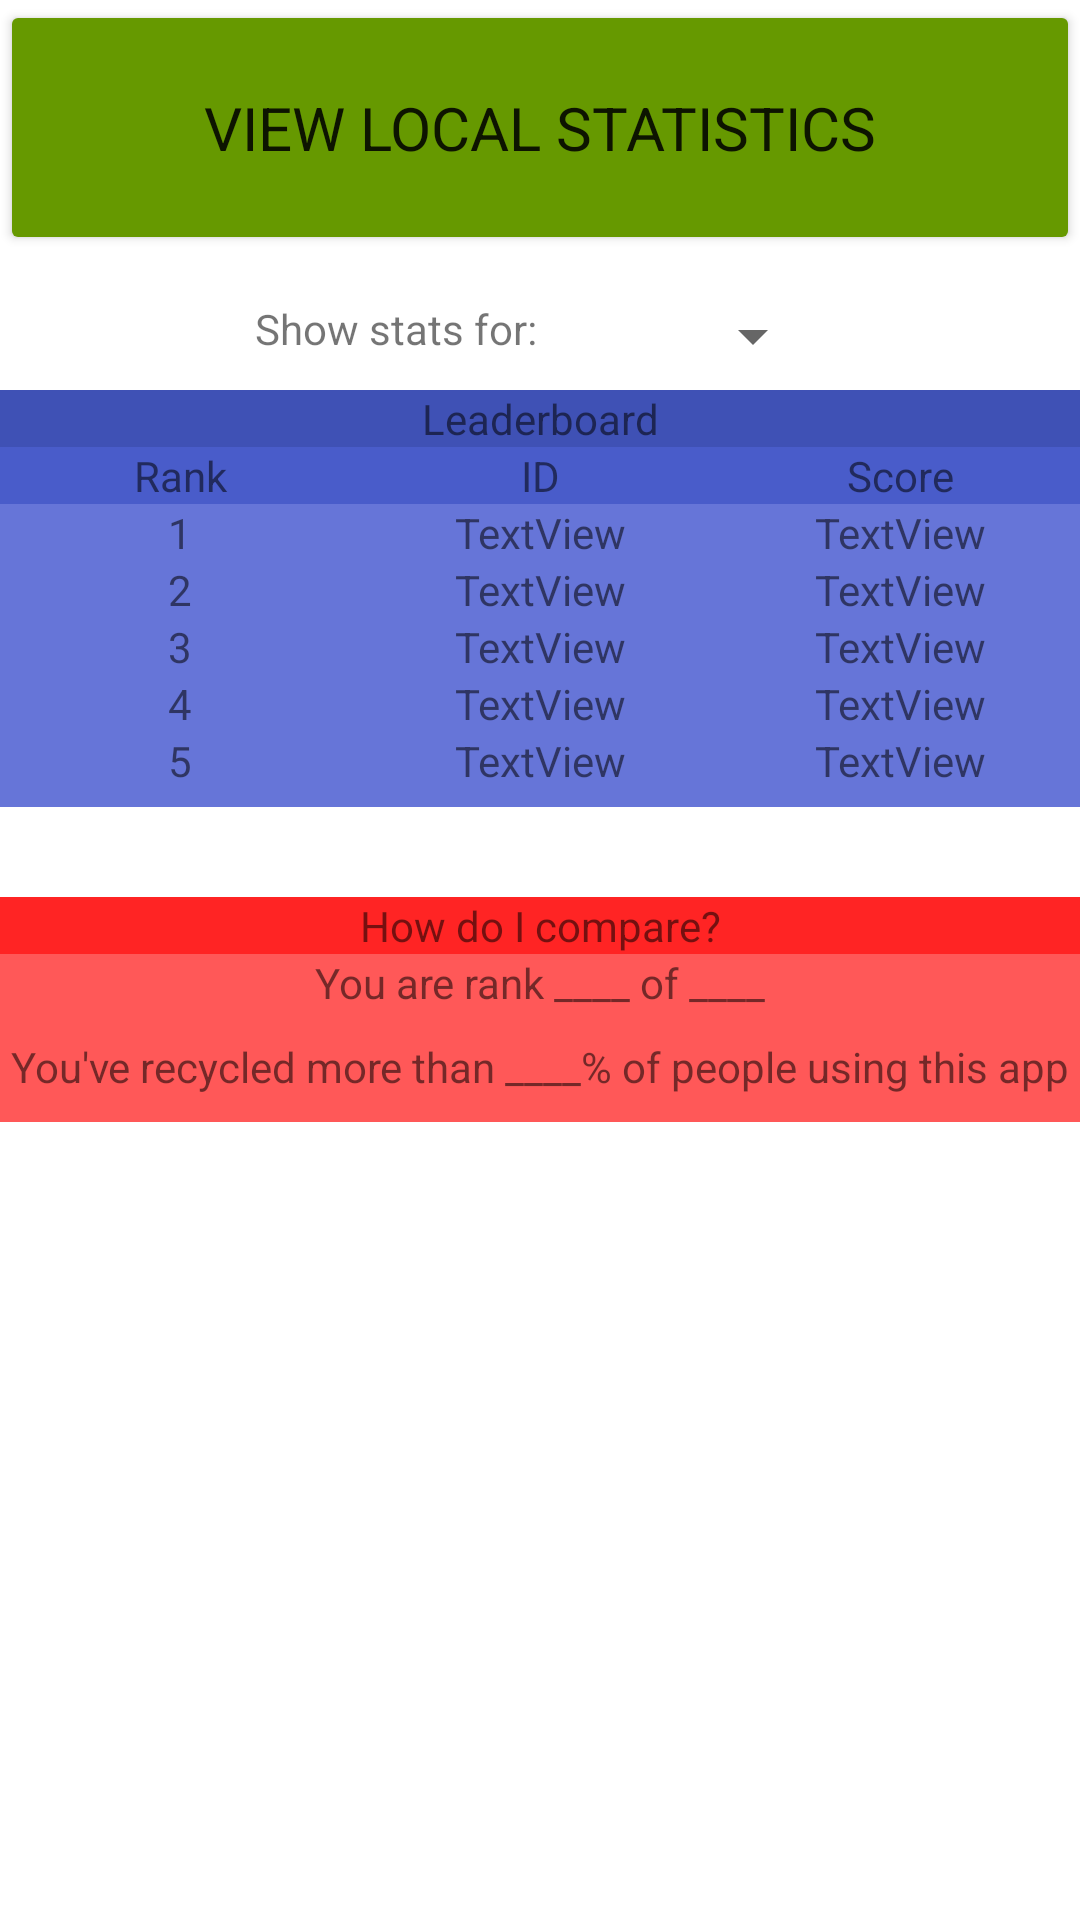

Write the Android layout XML for this screen, with the resource values it uses.
<!-- AndroidManifest.xml: application theme Theme.RecycleTracker -->
<!-- res/layout/fragment_global.xml -->
<?xml version="1.0" encoding="utf-8"?>
<androidx.constraintlayout.widget.ConstraintLayout xmlns:android="http://schemas.android.com/apk/res/android"
    xmlns:app="http://schemas.android.com/apk/res-auto"
    xmlns:tools="http://schemas.android.com/tools"
    android:layout_width="match_parent"
    android:layout_height="match_parent"
    android:background="@color/ap_white">

    <Button
        android:id="@+id/switch_to_local"
        android:layout_width="match_parent"
        android:layout_height="85dp"
        android:backgroundTint="@android:color/holo_green_dark"
        android:fontFamily="sans-serif"
        android:text="View Local Statistics"
        android:textSize="20dp"
        app:layout_constraintEnd_toEndOf="parent"
        app:layout_constraintStart_toStartOf="parent"
        app:layout_constraintTop_toTopOf="parent" />

    <TextView
        android:id="@+id/Showstatsfor"
        android:layout_width="wrap_content"
        android:layout_height="wrap_content"
        android:layout_marginStart="85dp"
        android:layout_marginTop="100dp"
        android:text="Show stats for:"
        app:layout_constraintBottom_toTopOf="@+id/Leaderboard"
        app:layout_constraintEnd_toEndOf="parent"
        app:layout_constraintHorizontal_bias="0.0"
        app:layout_constraintStart_toStartOf="parent"
        app:layout_constraintTop_toTopOf="parent"
        app:layout_constraintVertical_bias="0.0" />

    <Spinner
        android:id="@+id/SelectType"
        android:layout_width="100dp"
        android:layout_height="wrap_content"
        android:layout_marginTop="100dp"
        android:layout_marginEnd="85dp"
        app:layout_constraintBottom_toTopOf="@+id/Leaderboard"
        app:layout_constraintEnd_toEndOf="parent"
        app:layout_constraintHorizontal_bias="1.0"
        app:layout_constraintStart_toStartOf="parent"
        app:layout_constraintTop_toTopOf="parent"
        app:layout_constraintVertical_bias="0.0" />

    <TextView
        android:id="@+id/Leaderboard"
        android:layout_width="360dp"
        android:layout_height="wrap_content"
        android:layout_marginTop="130dp"
        android:background="#3F51B5"
        android:gravity="center"
        android:text="Leaderboard"
        app:layout_constraintBottom_toBottomOf="parent"
        app:layout_constraintEnd_toEndOf="parent"
        app:layout_constraintStart_toStartOf="parent"
        app:layout_constraintTop_toTopOf="parent"
        app:layout_constraintVertical_bias="0.0" />

    <LinearLayout
        android:id="@+id/linearLayout"
        android:layout_width="360dp"
        android:layout_height="120dp"
        android:background="#6675D8"
        android:orientation="horizontal"
        app:layout_constraintBottom_toBottomOf="parent"
        app:layout_constraintEnd_toEndOf="parent"
        app:layout_constraintStart_toStartOf="parent"
        app:layout_constraintTop_toBottomOf="@+id/Leaderboard"
        app:layout_constraintVertical_bias="0.0">

        <LinearLayout
            android:layout_width="120dp"
            android:layout_height="match_parent"
            android:orientation="vertical">

            <TextView
                android:id="@+id/Rank"
                android:layout_width="match_parent"
                android:layout_height="wrap_content"
                android:background="#495CCA"
                android:text="Rank"
                android:textAlignment="center" />

            <TextView
                android:id="@+id/rank1"
                android:layout_width="match_parent"
                android:layout_height="wrap_content"
                android:text="1"
                android:textAlignment="center" />

            <TextView
                android:id="@+id/rank2"
                android:layout_width="match_parent"
                android:layout_height="wrap_content"
                android:text="2"
                android:textAlignment="center" />

            <TextView
                android:id="@+id/rank3"
                android:layout_width="match_parent"
                android:layout_height="wrap_content"
                android:text="3"
                android:textAlignment="center" />

            <TextView
                android:id="@+id/rank4"
                android:layout_width="match_parent"
                android:layout_height="wrap_content"
                android:text="4"
                android:textAlignment="center" />

            <TextView
                android:id="@+id/rank5"
                android:layout_width="match_parent"
                android:layout_height="wrap_content"
                android:text="5"
                android:textAlignment="center" />

        </LinearLayout>

        <LinearLayout
            android:layout_width="120dp"
            android:layout_height="match_parent"
            android:orientation="vertical">

            <TextView
                android:id="@+id/ID"
                android:layout_width="match_parent"
                android:layout_height="wrap_content"
                android:background="#495CCA"
                android:text="ID"
                android:textAlignment="center" />

            <TextView
                android:id="@+id/id1"
                android:layout_width="match_parent"
                android:layout_height="wrap_content"
                android:text="TextView"
                android:textAlignment="center" />

            <TextView
                android:id="@+id/id2"
                android:layout_width="match_parent"
                android:layout_height="wrap_content"
                android:text="TextView"
                android:textAlignment="center" />

            <TextView
                android:id="@+id/id3"
                android:layout_width="match_parent"
                android:layout_height="wrap_content"
                android:text="TextView"
                android:textAlignment="center" />

            <TextView
                android:id="@+id/id4"
                android:layout_width="match_parent"
                android:layout_height="wrap_content"
                android:text="TextView"
                android:textAlignment="center" />

            <TextView
                android:id="@+id/id5"
                android:layout_width="match_parent"
                android:layout_height="wrap_content"
                android:text="TextView"
                android:textAlignment="center" />
        </LinearLayout>

        <LinearLayout
            android:layout_width="120dp"
            android:layout_height="match_parent"
            android:orientation="vertical">

            <TextView
                android:id="@+id/Score"
                android:layout_width="match_parent"
                android:layout_height="wrap_content"
                android:background="#495CCA"
                android:text="Score"
                android:textAlignment="center" />

            <TextView
                android:id="@+id/score1"
                android:layout_width="match_parent"
                android:layout_height="wrap_content"
                android:text="TextView"
                android:textAlignment="center" />

            <TextView
                android:id="@+id/score2"
                android:layout_width="match_parent"
                android:layout_height="wrap_content"
                android:text="TextView"
                android:textAlignment="center" />

            <TextView
                android:id="@+id/score3"
                android:layout_width="match_parent"
                android:layout_height="wrap_content"
                android:text="TextView"
                android:textAlignment="center" />

            <TextView
                android:id="@+id/score4"
                android:layout_width="match_parent"
                android:layout_height="wrap_content"
                android:text="TextView"
                android:textAlignment="center" />

            <TextView
                android:id="@+id/score5"
                android:layout_width="match_parent"
                android:layout_height="wrap_content"
                android:text="TextView"
                android:textAlignment="center" />
        </LinearLayout>

    </LinearLayout>

    <LinearLayout
        android:id="@+id/linearLayout2"
        android:layout_width="360dp"
        android:layout_height="75dp"
        android:layout_marginTop="30dp"
        android:background="#FF5858"
        android:orientation="vertical"
        app:layout_constraintBottom_toBottomOf="parent"
        app:layout_constraintEnd_toEndOf="parent"
        app:layout_constraintStart_toStartOf="parent"
        app:layout_constraintTop_toBottomOf="@+id/linearLayout"
        app:layout_constraintVertical_bias="0.0">

        <TextView
            android:id="@+id/Howcompare"
            android:layout_width="match_parent"
            android:layout_height="wrap_content"
            android:background="#FF2424"
            android:text="How do I compare?"
            android:textAlignment="center" />

        <TextView
            android:id="@+id/userrank"
            android:layout_width="match_parent"
            android:layout_height="25dp"
            android:text="You are rank ____ of ____"
            android:textAlignment="center" />

        <TextView
            android:id="@+id/percentile"
            android:layout_width="match_parent"
            android:layout_height="25dp"
            android:gravity="center"
            android:text="You've recycled more than ____% of people using this app"
            android:textAlignment="center" />
    </LinearLayout>

</androidx.constraintlayout.widget.ConstraintLayout>
<!-- resources referenced by this layout -->
<resources>
  <style name="Theme.RecycleTracker" parent="Theme.MaterialComponents.DayNight.DarkActionBar">
          
          <item name="colorPrimary">@color/purple_500</item>
          <item name="colorPrimaryVariant">@color/purple_700</item>
          <item name="colorOnPrimary">@color/white</item>
          
          <item name="colorSecondary">@color/teal_200</item>
          <item name="colorSecondaryVariant">@color/teal_700</item>
          <item name="colorOnSecondary">@color/black</item>
          
          <item name="android:statusBarColor" tools:targetApi="l">?attr/colorPrimaryVariant</item>
          
      </style>
  <!-- not gathered from this repository: default colours our renderer supplied (Android Studio template values) -->
  <color name="purple_500">#FF6200EE</color>
  <color name="purple_700">#FF3700B3</color>
  <color name="teal_200">#FF03DAC5</color>
  <color name="teal_700">#FF018786</color>
  <color name="black">#FF000000</color>
  <color name="white">#FFFFFFFF</color>
</resources>
